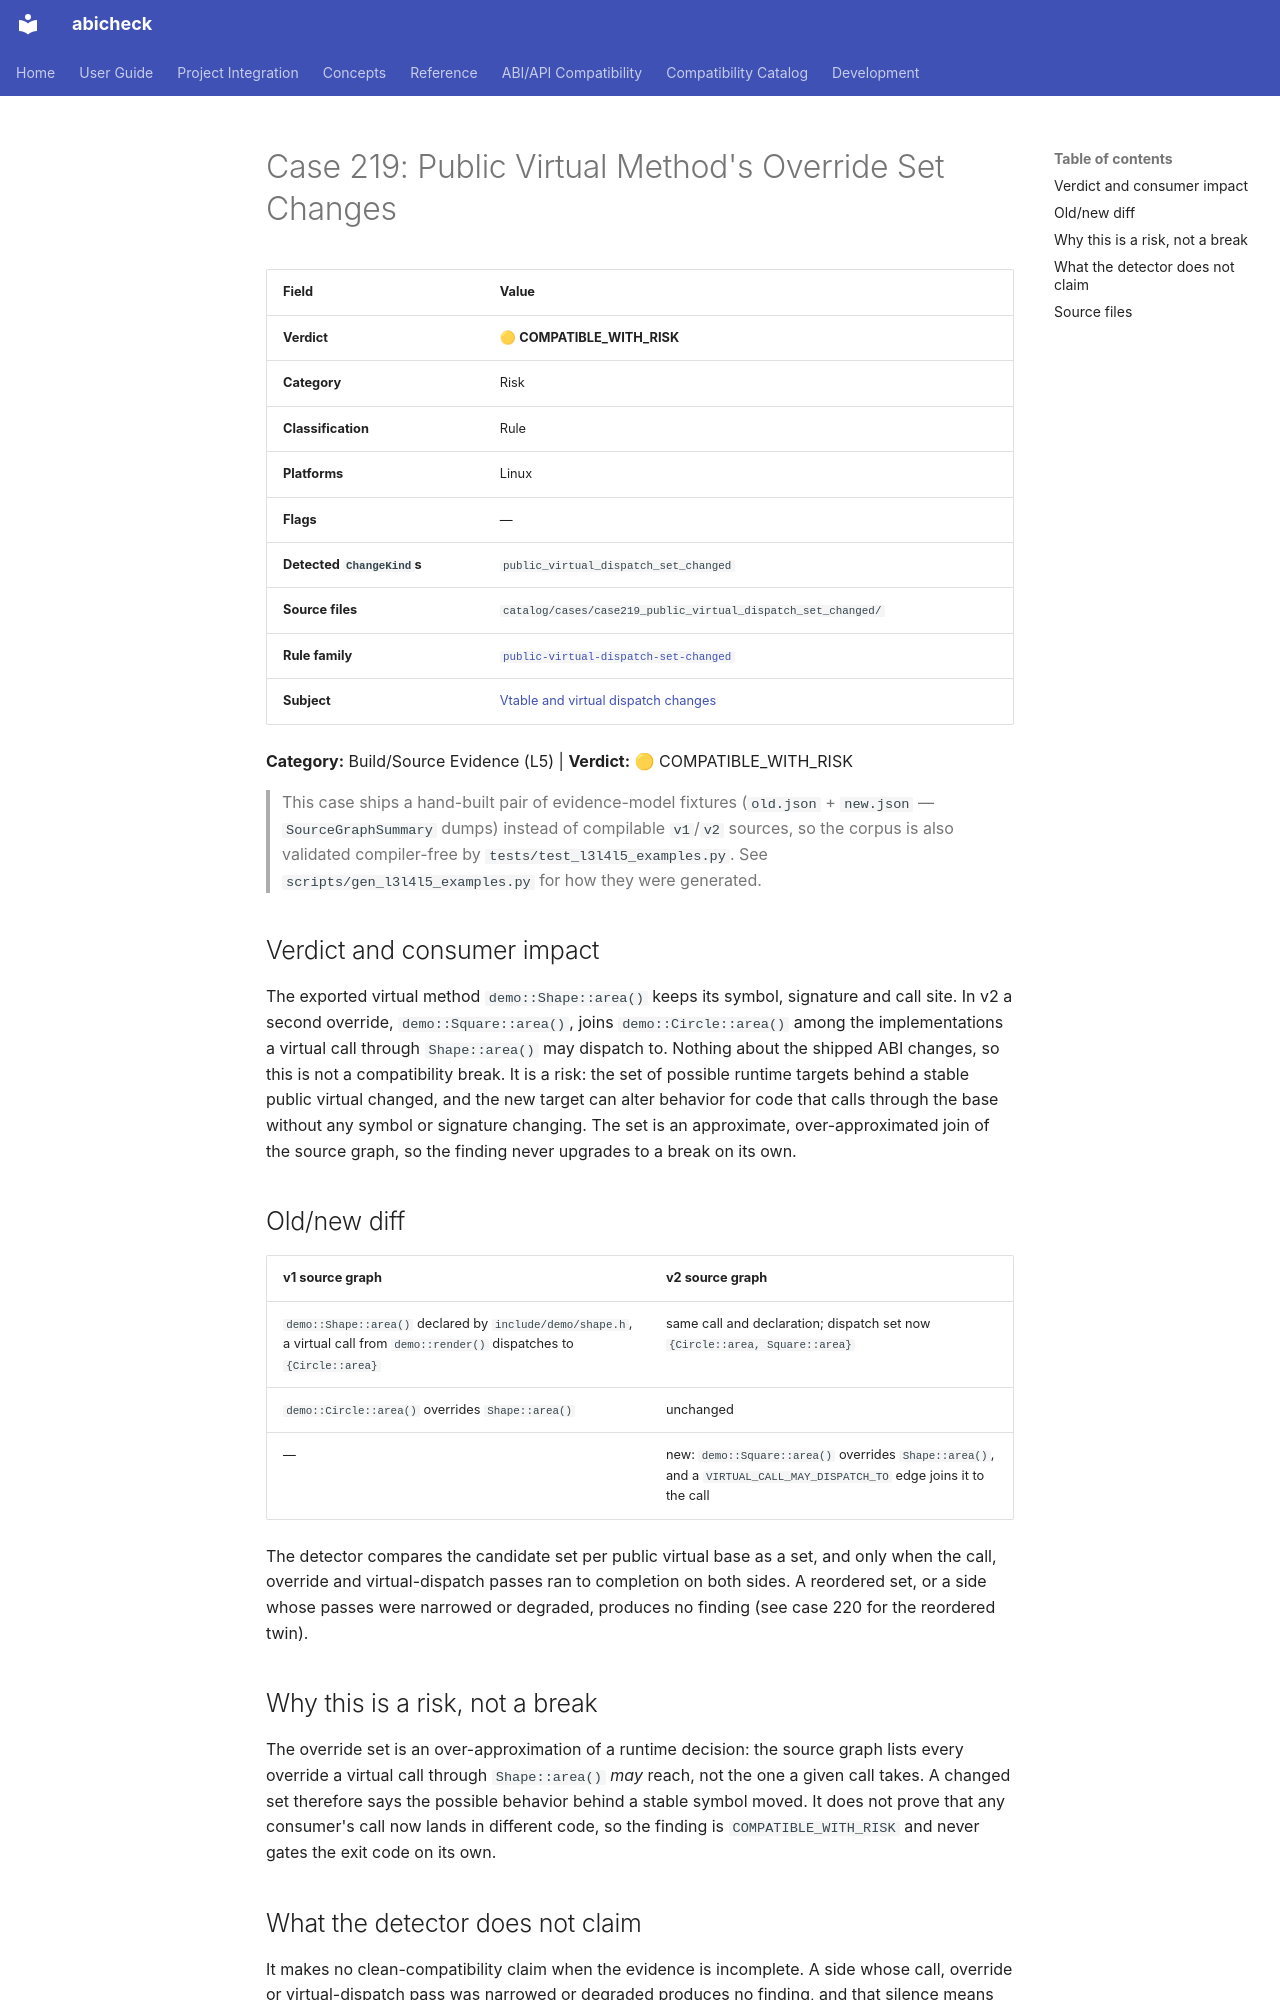

repository: abicheck/abicheck · page: reference/examples/case219_public_virtual_dispatch_set_changed/index.html · generator: mkdocs

<!-- DO NOT EDIT — generated by scripts/gen_examples_docs.py. Source: catalog/cases/<case>/README.md + catalog/ground_truth.json. -->
# Case 219: Public Virtual Method's Override Set Changes

| Field | Value |
|-------|-------|
| **Verdict** | 🟡 **COMPATIBLE_WITH_RISK** |
| **Category** | Risk |
| **Classification** | Rule |
| **Platforms** | Linux |
| **Flags** | — |
| **Detected `ChangeKind`s** | `public_virtual_dispatch_set_changed` |
| **Source files** | `catalog/cases/case219_public_virtual_dispatch_set_changed/` |
| **Rule family** | [`public-virtual-dispatch-set-changed`](by-rule/public-virtual-dispatch-set-changed.md) |
| **Subject** | [Vtable and virtual dispatch changes](by-subject/vtable-and-virtual-dispatch.md) |

**Category:** Build/Source Evidence (L5) | **Verdict:** 🟡 COMPATIBLE_WITH_RISK

> This case ships a hand-built pair of evidence-model fixtures (`old.json` +
> `new.json` — `SourceGraphSummary` dumps) instead of compilable `v1`/`v2`
> sources, so the corpus is also validated compiler-free by
> `tests/test_l3l4l5_examples.py`. See
> `scripts/gen_l3l4l5_examples.py`
> for how they were generated.

## Verdict and consumer impact

The exported virtual method `demo::Shape::area()` keeps its symbol, signature
and call site. In v2 a second override, `demo::Square::area()`, joins
`demo::Circle::area()` among the implementations a virtual call through
`Shape::area()` may dispatch to. Nothing about the shipped ABI changes, so
this is not a compatibility break. It is a risk: the set of possible runtime
targets behind a stable public virtual changed, and the new target can alter
behavior for code that calls through the base without any symbol or
signature changing. The set is an approximate, over-approximated join of the
source graph, so the finding never upgrades to a break on its own.

## Old/new diff

| v1 source graph | v2 source graph |
|---|---|
| `demo::Shape::area()` declared by `include/demo/shape.h`, a virtual call from `demo::render()` dispatches to `{Circle::area}` | same call and declaration; dispatch set now `{Circle::area, Square::area}` |
| `demo::Circle::area()` overrides `Shape::area()` | unchanged |
| — | new: `demo::Square::area()` overrides `Shape::area()`, and a `VIRTUAL_CALL_MAY_DISPATCH_TO` edge joins it to the call |

The detector compares the candidate set per public virtual base as a set, and
only when the call, override and virtual-dispatch passes ran to completion on
both sides. A reordered set, or a side whose passes were narrowed or degraded,
produces no finding (see case 220 for the reordered twin).

## Why this is a risk, not a break

The override set is an over-approximation of a runtime decision: the source graph lists every override a virtual call through `Shape::area()` *may* reach, not the one a given call takes. A changed set therefore says the possible behavior behind a stable symbol moved. It does not prove that any consumer's call now lands in different code, so the finding is `COMPATIBLE_WITH_RISK` and never gates the exit code on its own.
